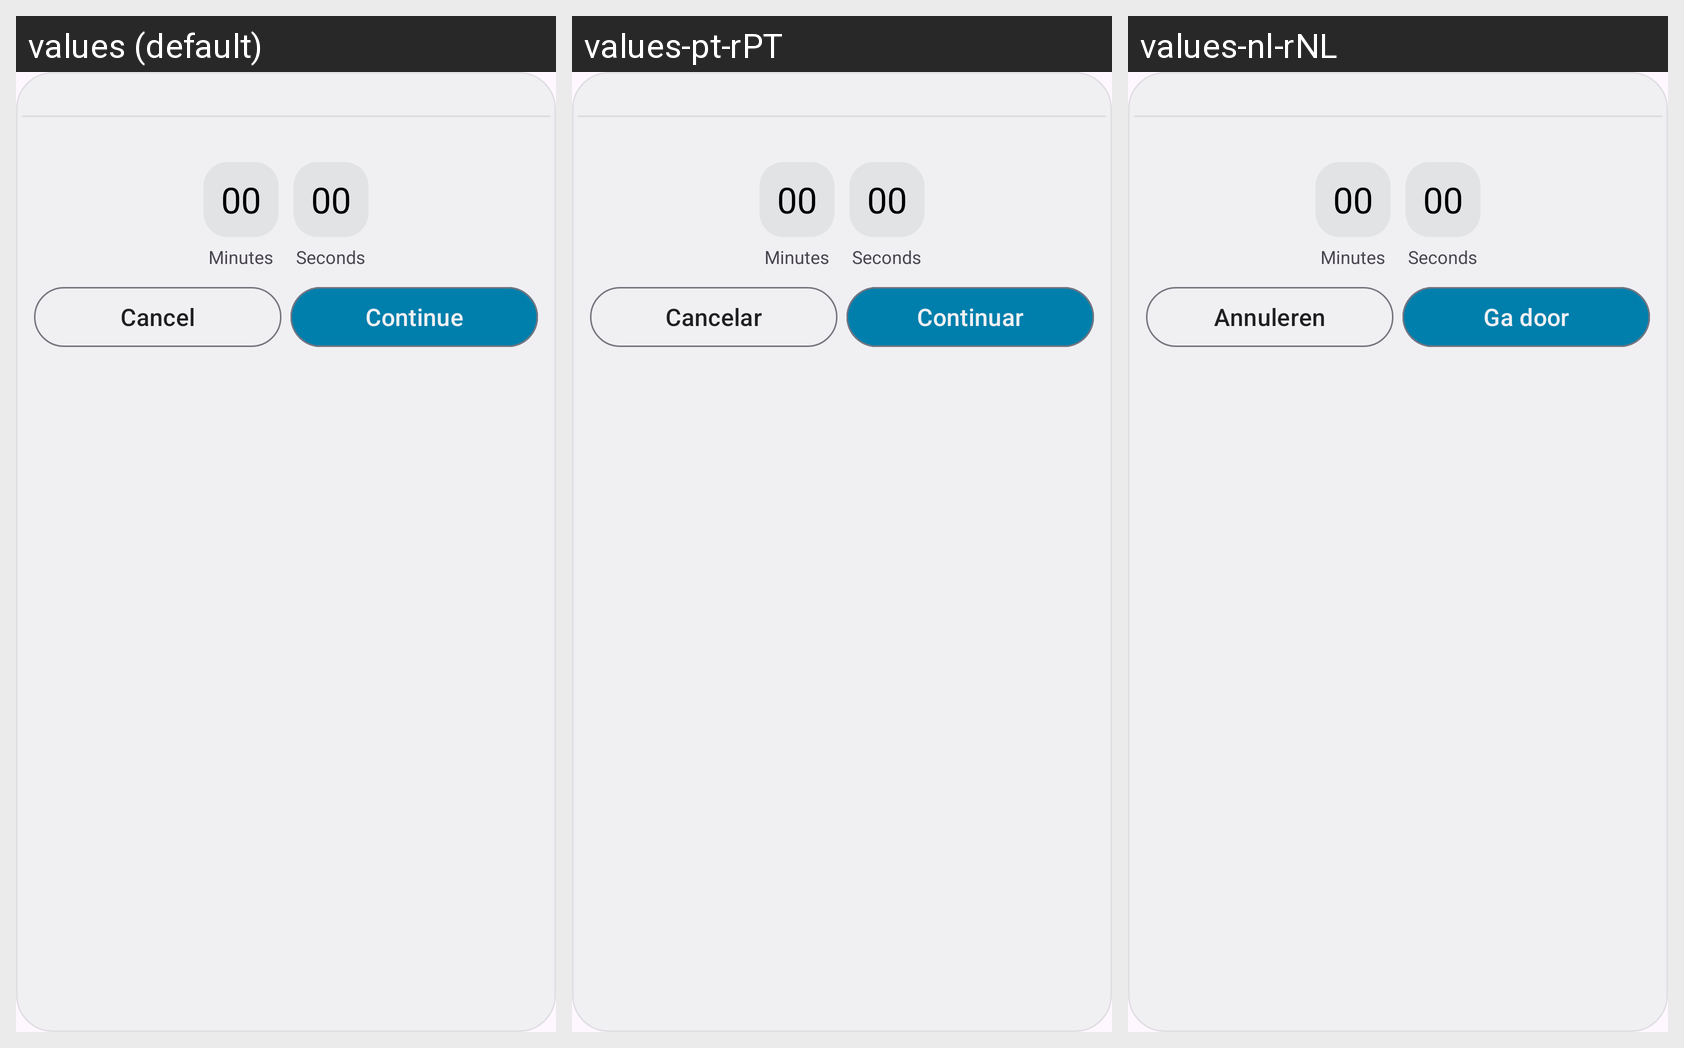

Translations of the strings shown on this Android screen, per locale in the grid:
Android screen res/layout/timepicker_dialog.xml rendered under 3 locales, left to right: values (default), values-pt-rPT, values-nl-rNL. Device: Nexus 5 (rendered at 1080×1920; each locale shown at half size, 540×960, under a caption strip naming it); theme AppTheme.
Other locales in the repository, not shown: values-de, values-es, values-fr, values-it, values-ja, values-pl, values-rom, values-ru, values-uk.
Strings drawn on this screen, with the default value and each locale's value (text and hints the layout hard-codes, and strings that could not be matched under every locale, appear in the picture but are not listed):

minutes
  values: Minutes
  values-pt-rPT: Minutes  [not translated; the default value is used]
  values-nl-rNL: Minutes  [not translated; the default value is used]

seconds
  values: Seconds
  values-pt-rPT: Seconds  [not translated; the default value is used]
  values-nl-rNL: Seconds  [not translated; the default value is used]

cancel
  values: Cancel
  values-pt-rPT: Cancelar
  values-nl-rNL: Annuleren

continue_text
  values: Continue
  values-pt-rPT: Continuar
  values-nl-rNL: Ga door
